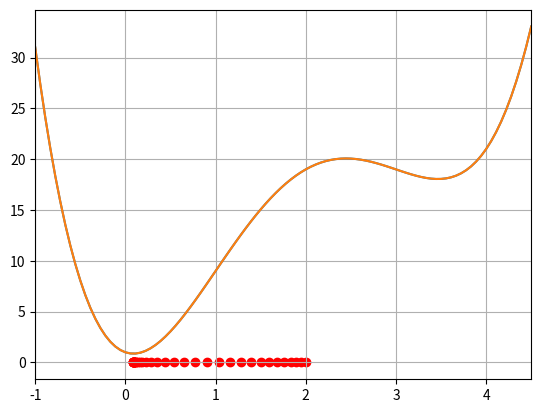

Generate this figure with matplotlib:
import numpy as np

#
# 目的関数を設定（この関数の最小値を求めたい．）
#
def mathfunc(x):
    y = x**4 - 8*x**3 + 18*x**2 - 3*x  + 1
    return y

#
# 作成した関数のグラフを表示する
#
import matplotlib.pyplot as plt

# グラフ描画のためのデータ作成
xmin = -1.0
xmax = 4.5
num = 100
x = np.linspace(xmin, xmax, num)
y = mathfunc(x)

# グラフ描画
plt.plot(x, y)
plt.xlim(xmin, xmax)
plt.grid(True)
plt.show()

# 初期値
a = 2.0

# 学習係数
eta = 0.01

# 目的関数の微分
def ｄerivative(x):
    y = 4*x**3 - 24*x**2 + 36*x-3
    return y

for i in range(10):
    print(a)

    # 更新式
    a = a - eta*derivative(a)
    

import numpy as np

#
# 目的関数を設定（この関数の最小値を求めたい．）
#
def mathfunc(x):
    y = x**4 - 8*x**3 + 18*x**2 - 3*x +1
    return y

# 最急降下法で目的関数の最小値をとるパラメータを求める．

# 初期値
a = 2.0

# 学習係数
eta = 0.01

# 目的関数の微分
def ｄerivative(x):
    y = 4*x**3 - 24*x**2 + 36*x-3
    return y

para_x = []
para_y =[]

# 終了条件
epsilon = 0.0001
old_para = a

ct = 0
for i in range(1000):
    para_x.append(a)
    para_y.append(0)
    # 更新式
    a = a - eta*derivative(a)
    if abs(old_para-a)<epsilon:
        break
    old_para = a
    ct+=1

# 更新回数
print('更新回数=', ct)

# 求めたパラメータ
print('a=', a)

#
# 最急降下法の様子をグラフを表示する
#
import matplotlib.pyplot as plt

# グラフ描画のためのデータ作成
xmin = -1.0
xmax = 4.5
num = 100
x = np.linspace(xmin, xmax, num)
y = mathfunc(x)

# グラフ描画
plt.plot(x, y)
plt.scatter(para_x, para_y, color='red')
plt.xlim(xmin, xmax)
plt.grid(True)
plt.show()

# 複雑な3次元データの最小値を求める．

import numpy as np

#
# 目的関数を設定（この関数の最小値を求めたい．）
#
def mathfunc(a, b):
    y = np.sin(a)+2*a*np.cos(b)+0.2*a**2+0.2*b**2
    return y

# 最急降下法で目的関数の最小値をとるパラメータを求める．

# 初期値
a = 5.8
b = 6.2
c = mathfunc(a, b)

# 学習係数
eta = 0.01

# 目的関数の偏微分:x
def ｄerivative_x(a, b):
    y = np.cos(a)+2.0*np.cos(b)+0.4*a
    return y

# 目的関数の偏微分:y
def ｄerivative_y(a,b):
    y = -2*np.sin(b)+0.4*b
    return y

para_a = []
para_b =[]
para_c =[]

# 終了条件
epsilon = 0.0001
old_para_a = a
old_para_b = b

ct = 0
for i in range(1000):
    para_a.append(a)
    para_b.append(b)
    para_c.append(c)

    # 更新式
    a = a - eta*derivative_x(a, b)
    b = b - eta*derivative_y(a, b)
    c = mathfunc(a, b)
    
    if abs(old_para_a-a)<epsilon and abs(old_para_b-b)<epsilon:
        break
    old_para_a = a
    old_para_b = b
    
    ct+=1

# 更新回数
print('更新回数=', ct)

# 求めたパラメータ
print('a=', a)
print('b=', b)

#
# 最急降下法の様子をグラフを表示する
# （ここでは3次元グラフ）
#

from mpl_toolkits.mplot3d import Axes3D
import matplotlib.pyplot as plt
import numpy as np

x = np.arange(-10.0, 10.0, 1)
y = np.arange(-10.0, 10.0, 1)
X, Y = np.meshgrid(x, y)
Z = mathfunc(X, Y)
fig = plt.figure()
ax = Axes3D(fig)
ax.plot_wireframe(X, Y, Z)
ax.plot(para_a, para_b, para_c,marker="o",linestyle='None', color='red')
plt.show()